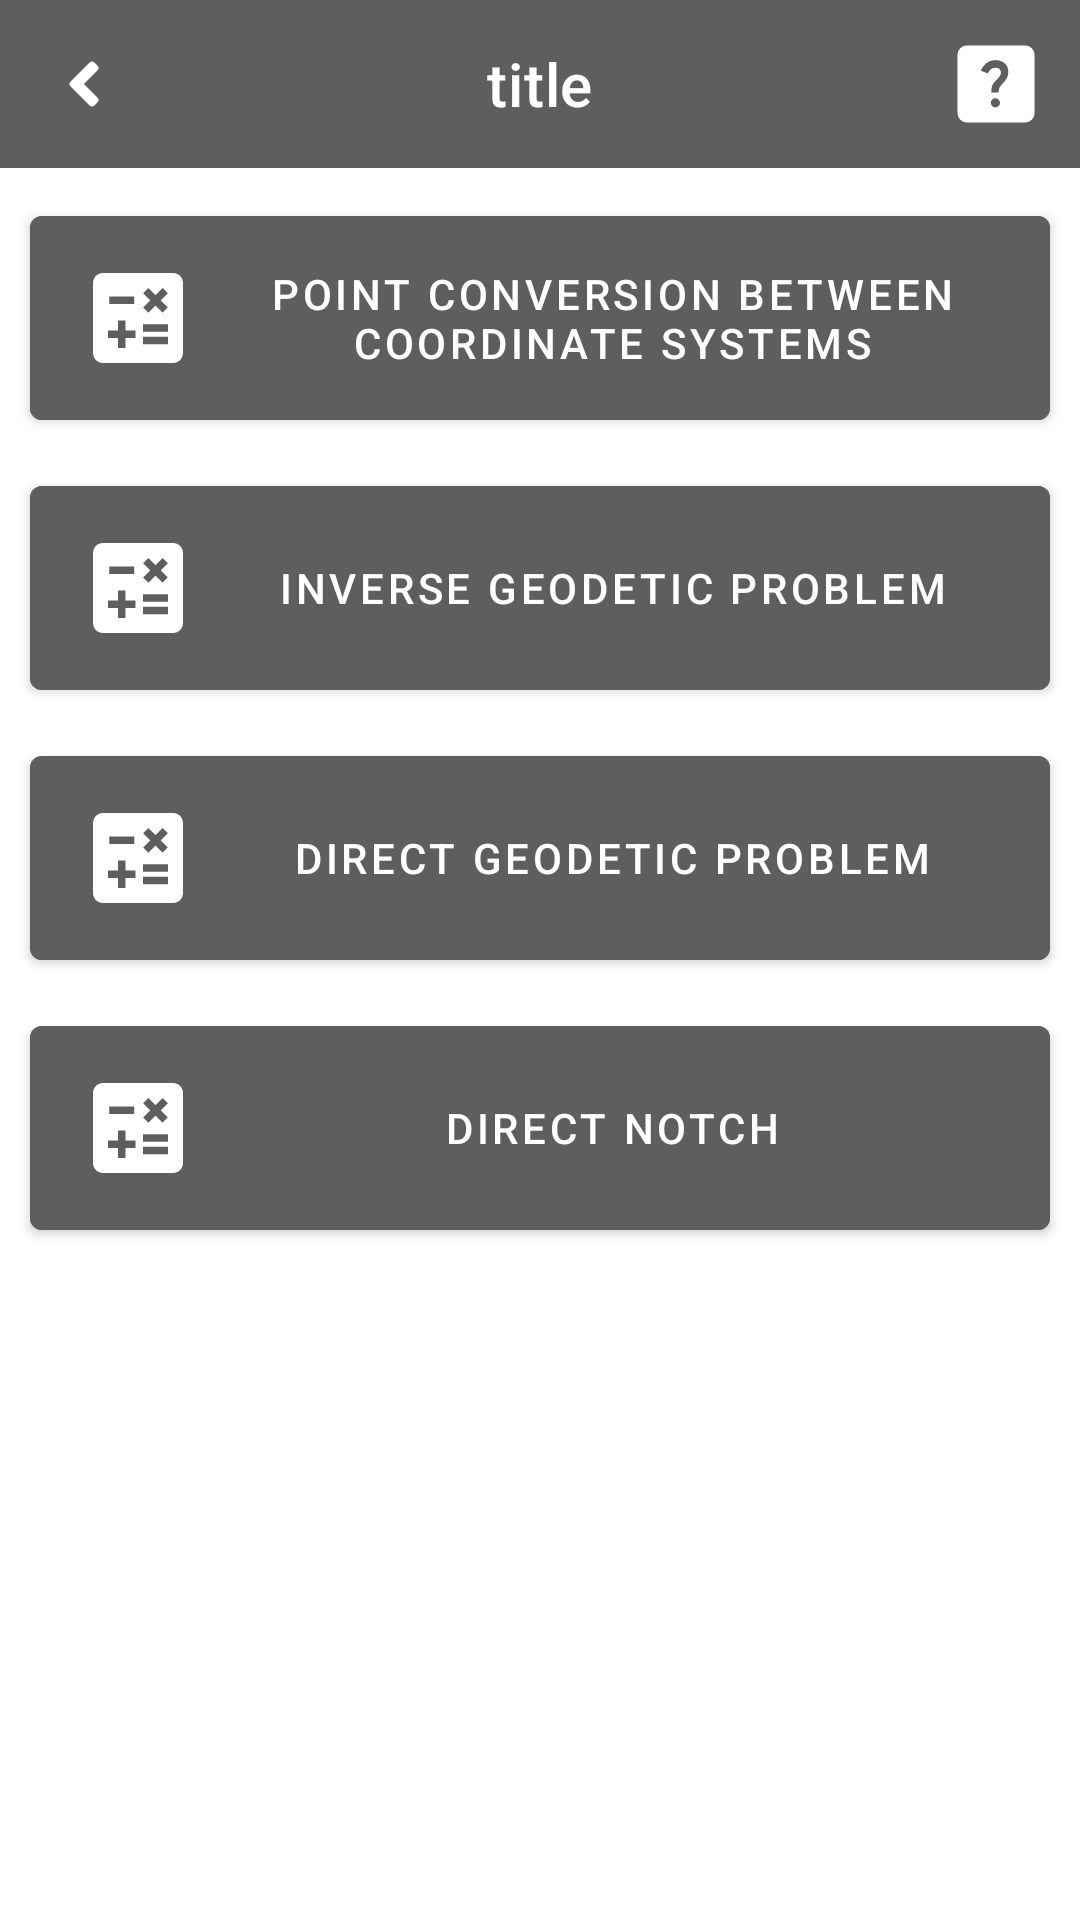

Reconstruct the res/layout file that produces this screen, plus the resources it refers to.
<!-- AndroidManifest.xml: application theme AppTheme -->
<!-- res/layout/activity_tasks.xml -->
<?xml version="1.0" encoding="utf-8"?>
<androidx.constraintlayout.widget.ConstraintLayout xmlns:android="http://schemas.android.com/apk/res/android"
    xmlns:app="http://schemas.android.com/apk/res-auto"
    xmlns:tools="http://schemas.android.com/tools"
    android:layout_width="match_parent"
    android:layout_height="match_parent"
    tools:context=".activities.tasks.TasksActivity">

    <include
        android:id="@+id/includePanel"
        layout="@layout/top_panel"
        app:layout_constraintEnd_toEndOf="parent"
        app:layout_constraintHorizontal_bias="0.0"
        app:layout_constraintStart_toStartOf="parent"
        app:layout_constraintTop_toTopOf="parent" />

    <ScrollView
        android:layout_width="match_parent"
        android:layout_height="0dp"
        app:layout_constraintTop_toBottomOf="@id/includePanel">

        <LinearLayout
            android:id="@+id/tasksLayout"
            android:layout_width="match_parent"
            android:layout_height="0dp"
            android:orientation="vertical"
            app:layout_constraintTop_toBottomOf="@+id/includePanel"
            app:layout_constraintBottom_toBottomOf="parent">

            <com.google.android.material.button.MaterialButton
                android:id="@+id/convertPointBtn"
                android:layout_marginTop="10sp"
                android:layout_marginStart="10sp"
                android:layout_marginEnd="10sp"
                android:layout_width="match_parent"
                app:icon="@drawable/ic_task"
                android:text="@string/str_tasks_activity_convert_coord_task_text"
                android:backgroundTint="#5E5E5E"
                android:textColor="@color/white"
                android:layout_height="80dp"/>

            <com.google.android.material.button.MaterialButton
                android:id="@+id/inverseTaskBtn"
                android:layout_marginTop="10sp"
                android:layout_marginStart="10sp"
                android:layout_marginEnd="10sp"
                android:layout_width="match_parent"
                app:icon="@drawable/ic_task"
                android:text="@string/str_tasks_activity_convert_inverse_problem_task_text"
                android:backgroundTint="#5E5E5E"
                android:textColor="@color/white"
                android:layout_height="80dp"/>

            <com.google.android.material.button.MaterialButton
                android:id="@+id/directTaskBtn"
                android:layout_marginTop="10sp"
                android:layout_marginStart="10sp"
                android:layout_marginEnd="10sp"
                android:layout_width="match_parent"
                app:icon="@drawable/ic_task"
                android:text="@string/str_tasks_activity_convert_direct_problem_text"
                android:backgroundTint="#5E5E5E"
                android:textColor="@color/white"
                android:layout_height="80dp"/>

            <com.google.android.material.button.MaterialButton
                android:id="@+id/notchTaskBtn"
                android:layout_marginTop="10sp"
                android:layout_marginStart="10sp"
                android:layout_marginEnd="10sp"
                android:layout_width="match_parent"
                app:icon="@drawable/ic_task"
                android:text="@string/str_tasks_activity_convert_notch_task_text"
                android:backgroundTint="#5E5E5E"
                android:textColor="@color/white"
                android:layout_height="80dp"/>

            <com.google.android.material.button.MaterialButton
                android:id="@+id/areaTaskBtn"
                android:layout_marginTop="10sp"
                android:visibility="gone"
                android:layout_marginStart="10sp"
                android:layout_marginEnd="10sp"
                android:layout_width="match_parent"
                app:icon="@drawable/ic_task"
                android:text="@string/str_tasks_activity_convert_area_task_text"
                android:backgroundTint="#5E5E5E"
                android:textColor="@color/white"
                android:layout_height="80dp"/>

            <com.google.android.material.button.MaterialButton
                android:id="@+id/lengthTaskBtn"
                android:visibility="gone"
                android:layout_marginTop="10sp"
                android:layout_marginStart="10sp"
                android:layout_marginEnd="10sp"
                android:layout_width="match_parent"
                app:icon="@drawable/ic_task"
                android:text="@string/str_tasks_activity_convert_length_task_text"
                android:backgroundTint="#5E5E5E"
                android:textColor="@color/white"
                android:layout_height="80dp"/>

        </LinearLayout>

    </ScrollView>

</androidx.constraintlayout.widget.ConstraintLayout>
<!-- res/layout/top_panel.xml (included above) -->
<?xml version="1.0" encoding="utf-8"?>


<com.google.android.material.appbar.AppBarLayout
    xmlns:android="http://schemas.android.com/apk/res/android"
    xmlns:app="http://schemas.android.com/apk/res-auto"
    android:layout_width="match_parent"
    android:layout_height="wrap_content">

    <com.google.android.material.appbar.MaterialToolbar
        android:id="@+id/topToolbar"
        style="@style/topNavigation"
        app:titleCentered="true"
        android:layout_width="match_parent"
        android:layout_height="wrap_content"
        app:navigationIcon="@drawable/ic_back"
        app:title="title" />

</com.google.android.material.appbar.AppBarLayout>
<!-- resources referenced by this layout -->
<resources>
  <!-- drawable ic_back (drawable) -->
  <vector xmlns:android="http://schemas.android.com/apk/res/android"
      android:width="12dp"
      android:height="24dp"
      android:viewportWidth="256"
      android:viewportHeight="512">
      <path
          android:fillColor="@color/white"
          android:pathData="M31.7,239l136,-136c9.4,-9.4 24.6,-9.4 33.9,0l22.6,22.6c9.4,9.4 9.4,24.6 0,33.9L127.9,256l96.4,96.4c9.4,9.4 9.4,24.6 0,33.9L201.7,409c-9.4,9.4 -24.6,9.4 -33.9,0l-136,-136c-9.5,-9.4 -9.5,-24.6 -0.1,-34z" />
  </vector>
  <!-- drawable ic_task (drawable) -->
  <vector android:height="40dp" android:tint="#FFFFFF"
      android:viewportHeight="24" android:viewportWidth="24"
      android:width="40dp" xmlns:android="http://schemas.android.com/apk/res/android">
      <path android:fillColor="@android:color/white" android:pathData="M19,3H5C3.9,3 3,3.9 3,5v14c0,1.1 0.9,2 2,2h14c1.1,0 2,-0.9 2,-2V5C21,3.9 20.1,3 19,3zM13.03,7.06L14.09,6l1.41,1.41L16.91,6l1.06,1.06l-1.41,1.41l1.41,1.41l-1.06,1.06L15.5,9.54l-1.41,1.41l-1.06,-1.06l1.41,-1.41L13.03,7.06zM6.25,7.72h5v1.5h-5V7.72zM11.5,16h-2v2H8v-2H6v-1.5h2v-2h1.5v2h2V16zM18,17.25h-5v-1.5h5V17.25zM18,14.75h-5v-1.5h5V14.75z"/>
  </vector>
  <string name="str_tasks_activity_convert_area_task_text">Area</string>
  <string name="str_tasks_activity_convert_coord_task_text">Point conversion between\ncoordinate systems</string>
  <string name="str_tasks_activity_convert_direct_problem_text">Direct geodetic problem</string>
  <string name="str_tasks_activity_convert_inverse_problem_task_text">Inverse geodetic problem</string>
  <string name="str_tasks_activity_convert_length_task_text">Length</string>
  <string name="str_tasks_activity_convert_notch_task_text">Direct notch</string>
  <style name="topNavigation">
          <item name="android:layout_width">match_parent</item>
          <item name="android:layout_height">wrap_content</item>
          <item name="labelVisibilityMode">unlabeled</item>
          <item name="android:background">#5E5E5E</item>
          <item name="menu">@menu/nav_menu</item>
          <item name="titleTextColor">@color/white</item>
          <item name="layout_constraintTop_toTopOf">parent</item>
      </style>
  <style name="AppTheme" parent="Theme.MaterialComponents.Light.NoActionBar">
          
          <item name="colorPrimary">#5E5E5E</item>
          <item name="colorPrimaryDark">#4C4C4C</item>
      </style>
  <!-- not gathered from this repository: default colours our renderer supplied (Android Studio template values) -->
  <color name="white">#FFFFFFFF</color>
</resources>
